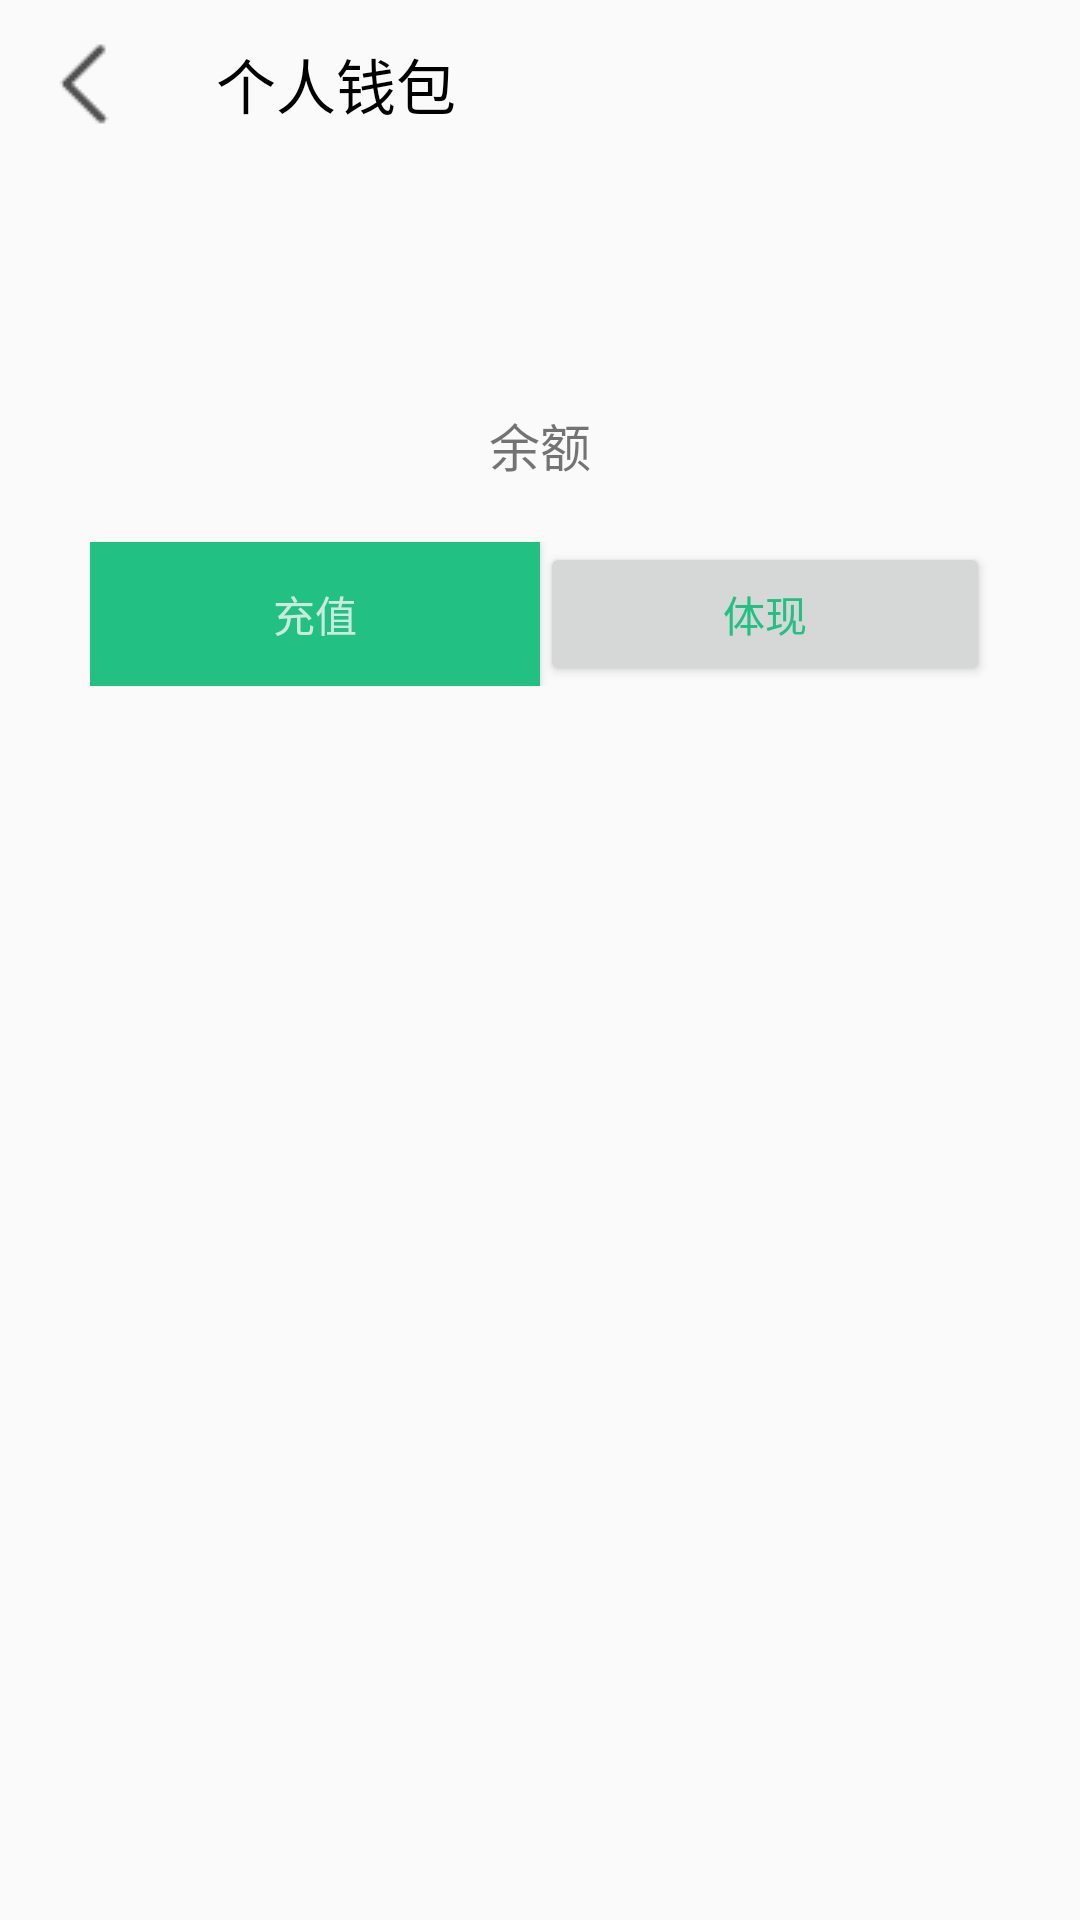

Produce the Android XML layout that renders to this screen, including the resource entries it uses.
<!-- AndroidManifest.xml: application theme AppTheme -->
<!-- res/layout/activity_user_my_wallet.xml -->
<?xml version="1.0" encoding="utf-8"?>

<LinearLayout xmlns:android="http://schemas.android.com/apk/res/android"
    xmlns:app="http://schemas.android.com/apk/res-auto"
    xmlns:tools="http://schemas.android.com/tools"
    android:layout_width="match_parent"
    android:layout_height="match_parent"
    android:orientation="vertical"
    tools:context=".index.user.userMyWalletActivity">

    <androidx.appcompat.widget.Toolbar
        android:id="@+id/myWallet_toolbar"
        android:layout_width="match_parent"
        android:layout_height="wrap_content"
        android:background="?attr/toolbarTheme"
        app:navigationIcon="@drawable/left_key"
        app:title="个人钱包"
        app:titleTextColor="@color/black"/>

    <TextView
        android:id="@+id/myWallet_userBanalce"
        android:layout_width="match_parent"
        android:layout_height="wrap_content"
        android:gravity="center"
        android:textStyle="bold"
        android:textSize="37sp"
        android:text=""
        android:layout_marginTop="30dp"/>
    <TextView
        android:layout_width="match_parent"
        android:layout_height="wrap_content"
        android:gravity="center"
        android:textSize="17sp"
        android:text="余额"/>
    <LinearLayout
        android:layout_width="match_parent"
        android:layout_height="wrap_content"
        android:orientation="horizontal"
        android:layout_marginLeft="30dp"
        android:layout_marginRight="30dp"
        android:layout_marginTop="20dp">
        <Button
            android:layout_width="0dp"
            android:layout_height="match_parent"
            android:layout_weight="1"
            android:textColor="@color/white"
            android:text="充值"
            android:background="#22C083"/>
        <Button
            android:layout_width="0dp"
            android:layout_height="match_parent"
            android:layout_weight="1"
            android:textColor="#22C083"
            android:text="体现"/>

    </LinearLayout>

</LinearLayout>
<!-- resources referenced by this layout -->
<resources>
  <color name="black">#000000</color>
  <color name="white">#CCF4F4F4</color>
  <!-- drawable left_key: png bitmap (drawable, 356 bytes) -->
  <style name="AppTheme" parent="Theme.AppCompat.Light.NoActionBar">
          
          <item name="colorPrimary">@color/colorPrimary</item>
          <item name="colorPrimaryDark">@color/colorPrimaryDark</item>
          <item name="colorAccent">@color/colorAccent</item>
          <item name="android:windowTranslucentStatus">true</item>
  
  
      </style>
  <color name="colorPrimary">#6200EE</color>
  <color name="colorPrimaryDark">#3700B3</color>
  <color name="colorAccent">#03DAC5</color>
</resources>
